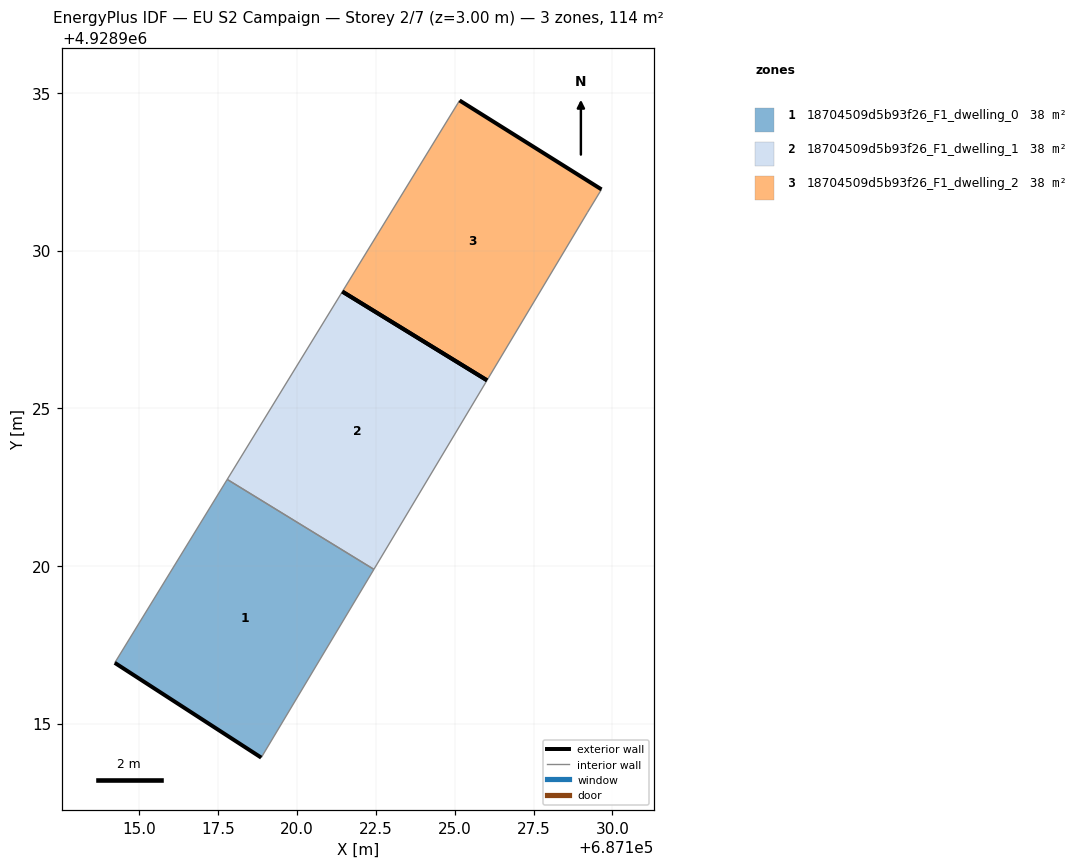
=== STOREY PLAN SPEC (per zone: floor XY polygon, exterior-wall plan segments, windows/doors) ===
zone 1: 18704509d5b93f26_F1_dwelling_0  (37.8 m²)
  floor: (687118.86, 4928913.92) (687122.44, 4928919.89) (687117.79, 4928922.74) (687114.22, 4928916.92)
  exterior wall: (687118.86, 4928913.92) – (687114.22, 4928916.92)  [5.5 m]
  interior walls: 3
zone 2: 18704509d5b93f26_F1_dwelling_1  (37.9 m²)
  floor: (687122.44, 4928919.89) (687126.02, 4928925.88) (687121.44, 4928928.70) (687117.79, 4928922.74)
  exterior wall: (687121.44, 4928928.70) – (687126.02, 4928925.88)  [5.4 m]
  interior walls: 3
zone 3: 18704509d5b93f26_F1_dwelling_2  (37.8 m²)
  floor: (687126.02, 4928925.88) (687129.20, 4928931.20) (687129.65, 4928931.94) (687125.15, 4928934.76) (687121.44, 4928928.70)
  exterior wall: (687125.16, 4928934.76) – (687129.66, 4928931.94)  [5.3 m]
  exterior wall: (687126.02, 4928925.88) – (687121.44, 4928928.70)  [5.4 m]
  interior walls: 3

=== DERIVED (storey summary) ===
Building: EU S2 Campaign
Storey: 2 of 7  (floor level z = 3.00 m)
Storey gross floor area: 113.5 m²
Zones on this storey: 3
  - 18704509d5b93f26_F1_dwelling_0: floor 37.8 m²; exterior wall 5.5 m (16.6 m²); WWR 0.0%
  - 18704509d5b93f26_F1_dwelling_1: floor 37.9 m²; exterior wall 5.4 m (16.1 m²); WWR 0.0%
  - 18704509d5b93f26_F1_dwelling_2: floor 37.8 m²; exterior wall 10.7 m (32.1 m²); WWR 0.0%
Zone adjacency (shared interzone walls):
  - 18704509d5b93f26_F1_dwelling_0 ↔ 18704509d5b93f26_F1_dwelling_1